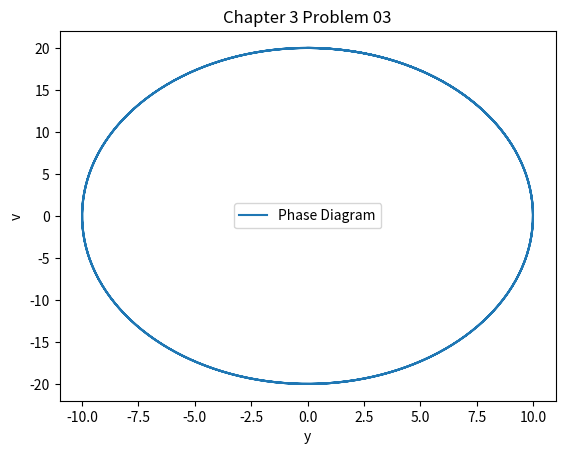

Write Python code to recreate this figure.
import numpy as np
from matplotlib import pyplot as plt

def func(t, y0 = 10, w = 2):

    y = y0*np.sin(w*t)
    return(y)

def velocityfunc(t, y0 = 10, w = 2):

    y = w*y0*np.cos(w*t)
    return(y)
t = np.linspace(0, 10, 1000)
y = func(t)
v = velocityfunc(t)

fig, ax = plt.subplots()  # Create a figure and an axes.
ax.plot(y, v, label='Phase Diagram')  # Plot some data on the axes.
ax.set_xlabel('y')  # Add an x-label to the axes.
ax.set_ylabel('v')  # Add a y-label to the axes.
ax.set_title("Chapter 3 Problem 03")  # Add a title to the axes.
ax.legend()  # Add a legend.
plt.show()